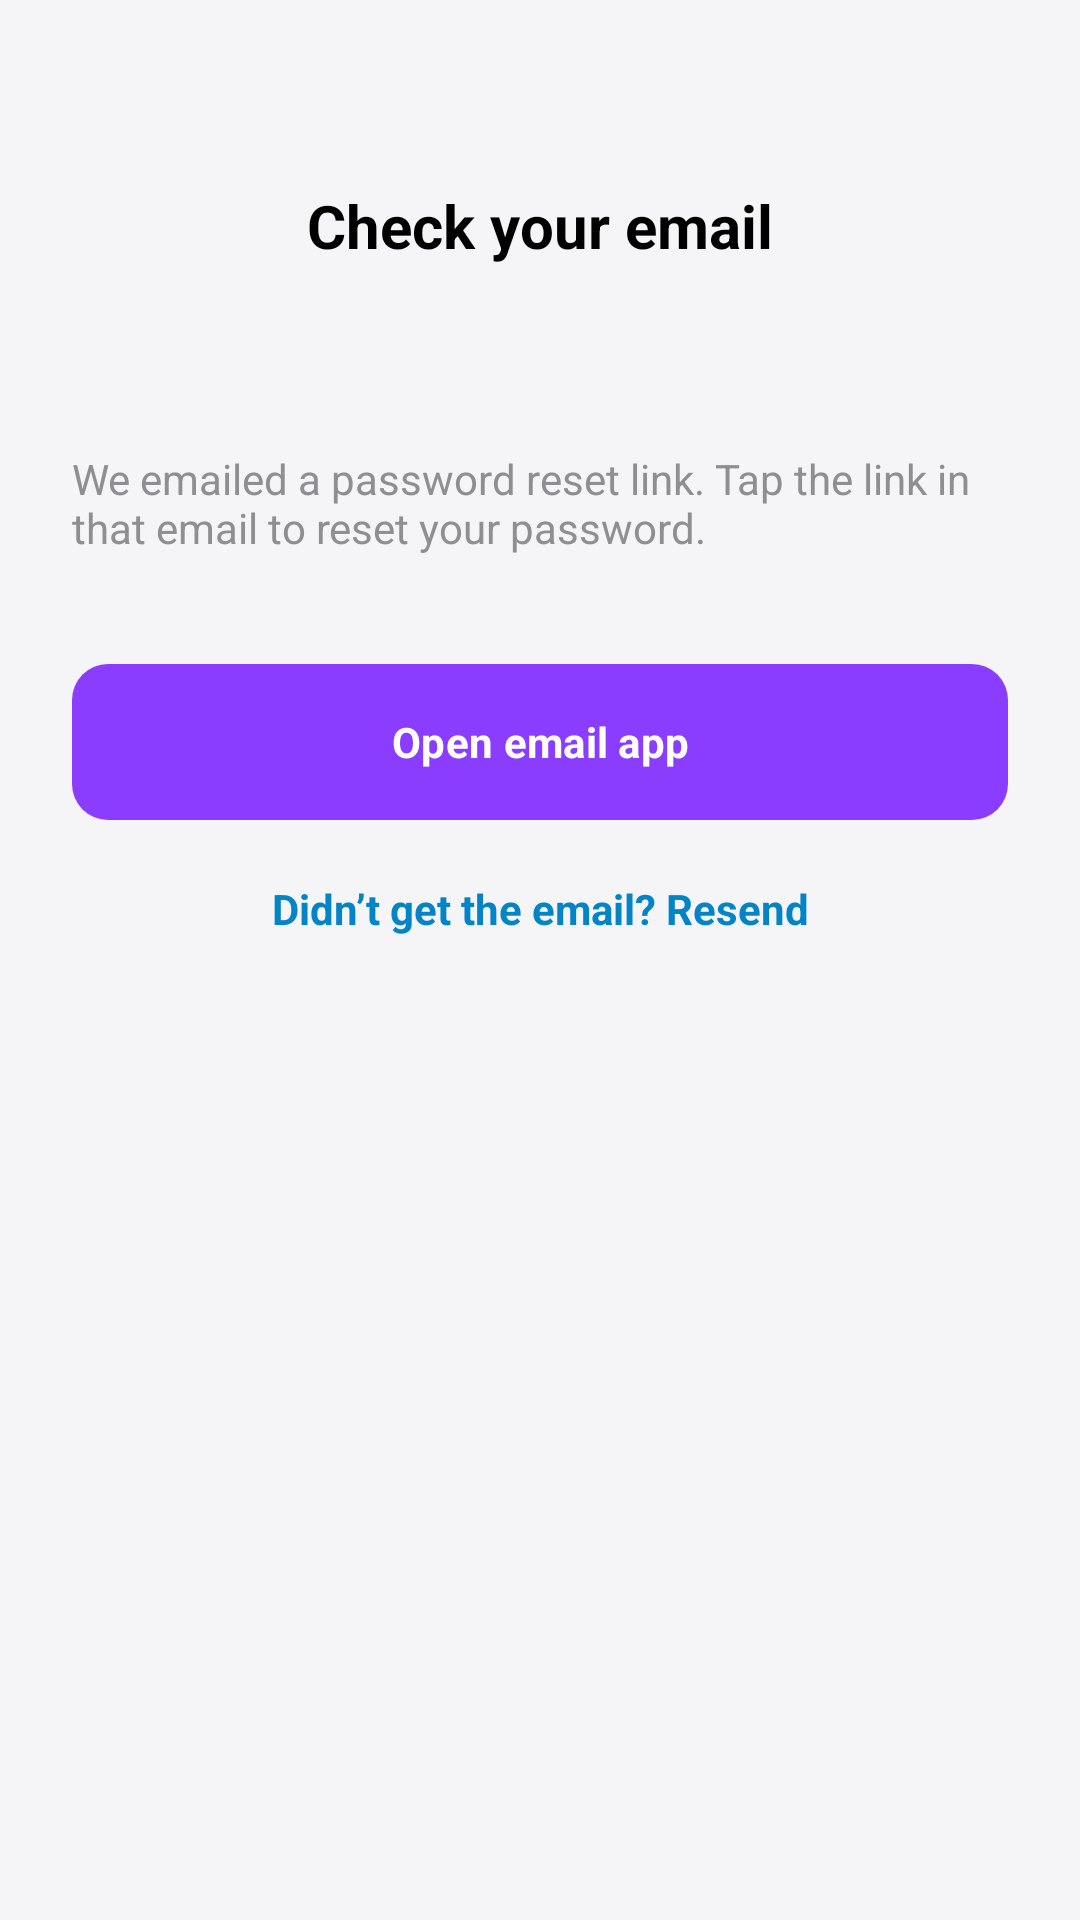

The Android layout XML behind this screen, and the referenced resources:
<!-- AndroidManifest.xml: application theme Theme.ApnaPay -->
<!-- res/layout/activity_verify_otp.xml -->
<?xml version="1.0" encoding="utf-8"?>
<androidx.constraintlayout.widget.ConstraintLayout
    xmlns:android="http://schemas.android.com/apk/res/android"
    xmlns:app="http://schemas.android.com/apk/res-auto"
    android:layout_width="match_parent"
    android:layout_height="match_parent"
    android:background="@color/bg_light"
    android:padding="24dp">

    <ImageView
        android:id="@+id/btnBack"
        android:layout_width="22dp"
        android:layout_height="22dp"
        android:src="@drawable/back"
        app:tint="@color/text_main"
        android:layout_marginTop="40dp"
        app:layout_constraintTop_toTopOf="parent"
        app:layout_constraintStart_toStartOf="parent"/>

    <TextView
        android:id="@+id/tvTitle"
        android:layout_width="wrap_content"
        android:layout_height="wrap_content"
        android:text="Check your email"
        android:textSize="20sp"
        android:textStyle="bold"
        android:textColor="@color/text_main"
        app:layout_constraintTop_toTopOf="@id/btnBack"
        app:layout_constraintBottom_toBottomOf="@id/btnBack"
        app:layout_constraintStart_toStartOf="parent"
        app:layout_constraintEnd_toEndOf="parent"/>

    <TextView
        android:id="@+id/tvInstructions"
        android:layout_width="match_parent"
        android:layout_height="wrap_content"
        android:text="We emailed a password reset link. Tap the link in that email to reset your password."
        android:textColor="@color/text_muted"
        android:textSize="14sp"
        android:layout_marginTop="64dp"
        app:layout_constraintTop_toBottomOf="@id/btnBack"/>

    <com.google.android.material.button.MaterialButton
        android:id="@+id/btnConfirmOTP"
        android:layout_width="match_parent"
        android:layout_height="60dp"
        android:text="Open email app"
        android:textAllCaps="false"
        android:textStyle="bold"
        app:cornerRadius="12dp"
        app:backgroundTint="@color/apnapay_purple"
        android:layout_marginTop="32dp"
        app:layout_constraintTop_toBottomOf="@id/tvInstructions" />

    <TextView
        android:id="@+id/tvResend"
        android:layout_width="wrap_content"
        android:layout_height="wrap_content"
        android:text="Didn’t get the email? Resend"
        android:textColor="#0284C7"
        android:textStyle="bold"
        android:layout_marginTop="16dp"
        app:layout_constraintTop_toBottomOf="@id/btnConfirmOTP"
        app:layout_constraintStart_toStartOf="parent"
        app:layout_constraintEnd_toEndOf="parent"/>


</androidx.constraintlayout.widget.ConstraintLayout>
<!-- resources referenced by this layout -->
<resources>
  <color name="apnapay_purple">#8b3dff</color>
  <color name="bg_light">#F5F5F7</color>
  <color name="text_main">#000000</color>
  <color name="text_muted">#8E8E93</color>
  <style name="Theme.ApnaPay" parent="Base.Theme.ApnaPay" />
  <style name="Base.Theme.ApnaPay" parent="Theme.Material3.DayNight.NoActionBar">
          <item name="fontFamily">@font/poppins</item>
      </style>
</resources>
